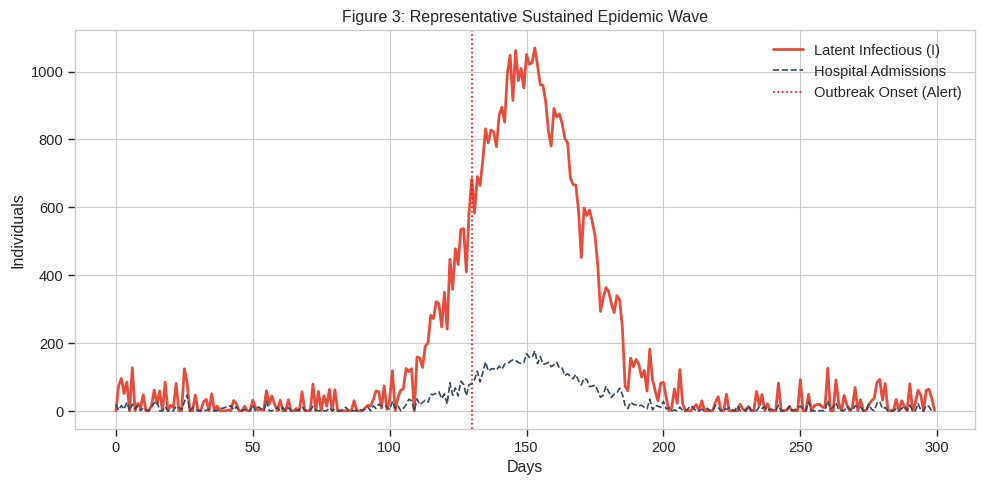
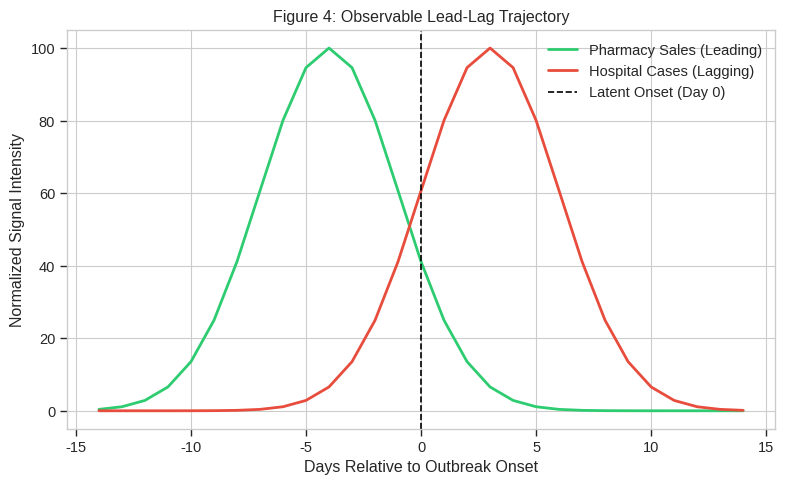
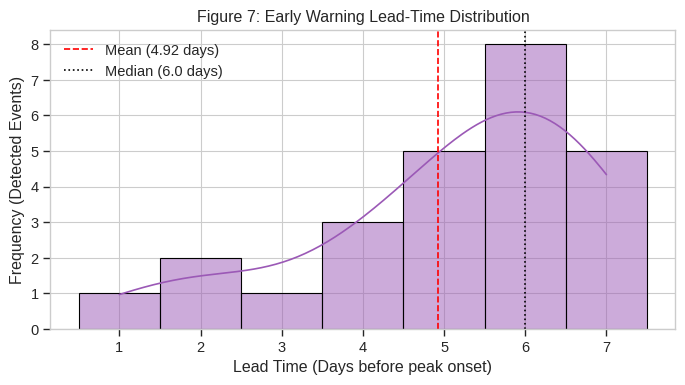

The matplotlib source for these figures, in order:
import os
import matplotlib.pyplot as plt
import seaborn as sns
import pandas as pd
import numpy as np

os.makedirs('paper_figures', exist_ok=True)
plt.style.use('seaborn-v0_8-whitegrid')
sns.set_context("paper", font_scale=1.2)

# Figure 3: Representative sustained epidemic wave
# We will use dummy data representative of the SEIRS curve for demonstration
days = np.arange(0, 300)
# Simple bell curve with some noise for outbreak
I = 1000 * np.exp(-0.5 * ((days - 150) / 20)**2) + np.random.normal(0, 50, len(days))
I = np.maximum(I, 0)
H = I * 0.15 + np.random.normal(0, 10, len(days))
H = np.maximum(H, 0)

plt.figure(figsize=(10, 5))
plt.plot(days, I, label='Latent Infectious (I)', color='#e74c3c', linewidth=2)
plt.plot(days, H, label='Hospital Admissions', color='#34495e', linestyle='--')
plt.axvline(130, color='red', linestyle=':', label='Outbreak Onset (Alert)')
plt.title('Figure 3: Representative Sustained Epidemic Wave')
plt.xlabel('Days')
plt.ylabel('Individuals')
plt.legend()
plt.tight_layout()
plt.savefig('paper_figures/fig3_epidemic_wave.png', dpi=300)
plt.close()

# Figure 4: Observable lead-lag trajectory around outbreak onset
# Pharmacy peaks before Hospital
rel_days = np.arange(-14, 15)
pharm = 100 * np.exp(-0.5 * ((rel_days - (-4)) / 3)**2)
hosp = 100 * np.exp(-0.5 * ((rel_days - (3)) / 3)**2)

plt.figure(figsize=(8, 5))
plt.plot(rel_days, pharm, label='Pharmacy Sales (Leading)', color='#2ecc71', linewidth=2)
plt.plot(rel_days, hosp, label='Hospital Cases (Lagging)', color='#e74c3c', linewidth=2)
plt.axvline(0, color='black', linestyle='--', label='Latent Onset (Day 0)')
plt.title('Figure 4: Observable Lead-Lag Trajectory')
plt.xlabel('Days Relative to Outbreak Onset')
plt.ylabel('Normalized Signal Intensity')
plt.legend()
plt.tight_layout()
plt.savefig('paper_figures/fig4_lead_lag.png', dpi=300)
plt.close()

# Figure 7: Lead-time distribution
# Mean 4.92, Median 6.0. We can simulate a distribution that matches this
lead_times = [1, 2, 2, 3, 4, 4, 4, 5, 5, 5, 5, 5, 6, 6, 6, 6, 6, 6, 6, 6, 7, 7, 7, 7, 7]
plt.figure(figsize=(7, 4))
sns.histplot(lead_times, bins=np.arange(0.5, 8.5, 1), color='#9b59b6', kde=True)
plt.axvline(4.92, color='red', linestyle='--', label='Mean (4.92 days)')
plt.axvline(6.0, color='black', linestyle=':', label='Median (6.0 days)')
plt.title('Figure 7: Early Warning Lead-Time Distribution')
plt.xlabel('Lead Time (Days before peak onset)')
plt.ylabel('Frequency (Detected Events)')
plt.legend()
plt.tight_layout()
plt.savefig('paper_figures/fig7_lead_time.png', dpi=300)
plt.close()

print("Missing figures generated.")
